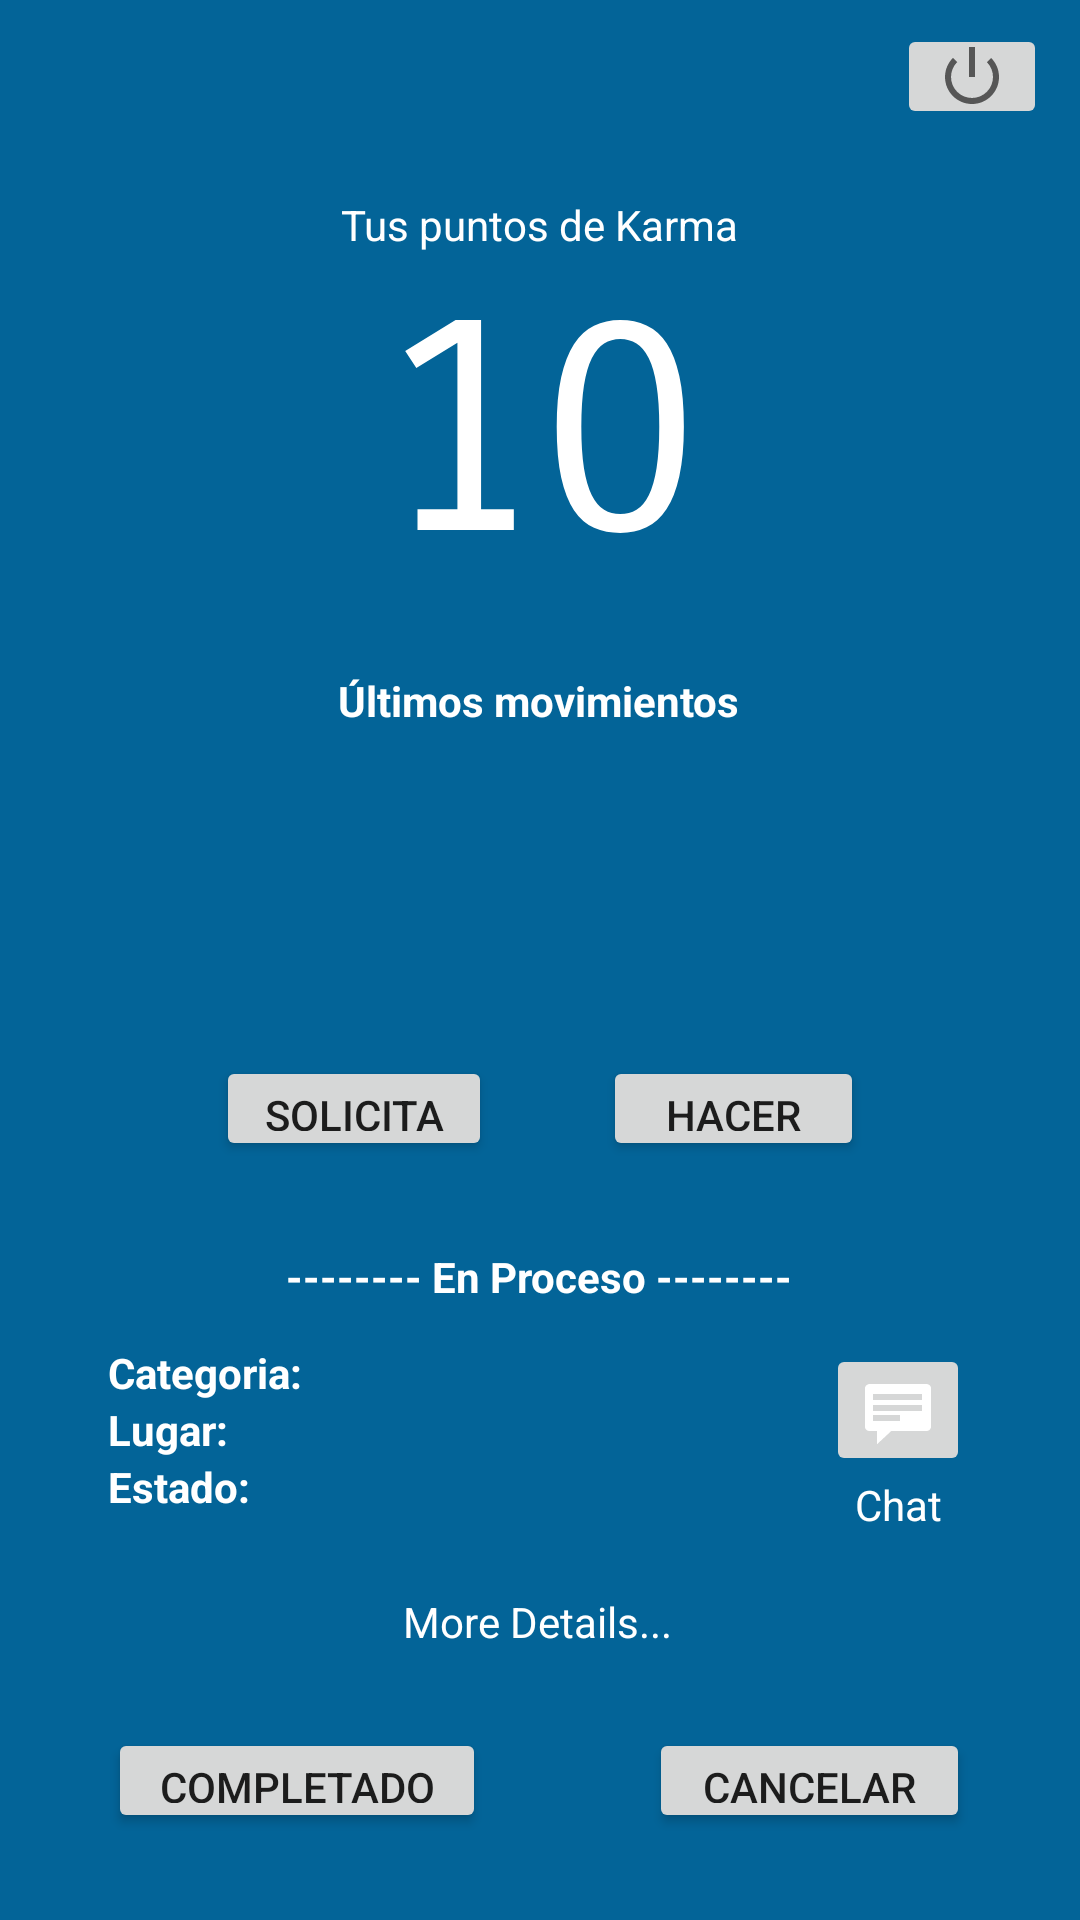

Layout XML and referenced resources for this Android screen:
<!-- AndroidManifest.xml: application theme AppTheme -->
<!-- res/layout/perfil_fragment.xml -->
<?xml version="1.0" encoding="utf-8"?>
<androidx.constraintlayout.widget.ConstraintLayout xmlns:android="http://schemas.android.com/apk/res/android"
    xmlns:app="http://schemas.android.com/apk/res-auto"
    xmlns:tools="http://schemas.android.com/tools"
    android:id="@+id/frameLayout2"
    android:layout_width="match_parent"
    android:layout_height="match_parent"
    android:background="#036498"
    tools:context=".ui.PerfilFragment">

    <Button
        android:id="@+id/buttonGoSolicitar"
        android:layout_width="92dp"
        android:layout_height="35dp"
        android:text="Solicitar"
        app:layout_constraintStart_toStartOf="@+id/guideline23"
        app:layout_constraintTop_toTopOf="@+id/guideline15" />

    <Button
        android:id="@+id/buttonGoHacer"
        android:layout_width="87dp"
        android:layout_height="35dp"
        android:text="Hacer"
        app:layout_constraintEnd_toStartOf="@+id/guideline22"
        app:layout_constraintTop_toTopOf="@+id/guideline15" />

    <androidx.constraintlayout.widget.Guideline
        android:id="@+id/guideline15"
        android:layout_width="wrap_content"
        android:layout_height="wrap_content"
        android:orientation="horizontal"
        app:layout_constraintGuide_percent="0.55" />

    <androidx.constraintlayout.widget.Guideline
        android:id="@+id/guideline16"
        android:layout_width="wrap_content"
        android:layout_height="wrap_content"
        android:orientation="vertical"
        app:layout_constraintGuide_percent="0.8978102" />

    <androidx.constraintlayout.widget.Guideline
        android:id="@+id/guideline17"
        android:layout_width="wrap_content"
        android:layout_height="wrap_content"
        android:orientation="vertical"
        app:layout_constraintGuide_percent="0.1" />

    <TextView
        android:id="@+id/textKarma"
        android:layout_width="wrap_content"
        android:layout_height="wrap_content"
        android:fontFamily="sans-serif-smallcaps"
        android:text="10"
        android:textColor="#FFFFFF"
        android:textSize="100sp"
        app:layout_constraintBottom_toTopOf="@+id/guideline19"
        app:layout_constraintEnd_toStartOf="@+id/guideline16"
        app:layout_constraintStart_toStartOf="@+id/guideline17"
        app:layout_constraintTop_toTopOf="@+id/guideline18" />

    <androidx.constraintlayout.widget.Guideline
        android:id="@+id/guideline18"
        android:layout_width="wrap_content"
        android:layout_height="wrap_content"
        android:orientation="horizontal"
        app:layout_constraintGuide_percent="0.1" />

    <androidx.constraintlayout.widget.Guideline
        android:id="@+id/guideline19"
        android:layout_width="wrap_content"
        android:layout_height="wrap_content"
        android:orientation="horizontal"
        app:layout_constraintGuide_percent="0.35" />

    <TextView
        android:id="@+id/textView12"
        android:layout_width="wrap_content"
        android:layout_height="wrap_content"
        android:text="Tus puntos de Karma"
        android:textColor="#FFFFFF"
        app:layout_constraintBottom_toTopOf="@+id/textKarma"
        app:layout_constraintEnd_toEndOf="@+id/textKarma"
        app:layout_constraintStart_toStartOf="@+id/textKarma" />

    <TextView
        android:id="@+id/textView13"
        android:layout_width="wrap_content"
        android:layout_height="wrap_content"
        android:text="Últimos movimientos"
        android:textColor="#FFFFFF"
        android:textStyle="bold"
        app:layout_constraintEnd_toStartOf="@+id/guideline16"
        app:layout_constraintStart_toStartOf="@+id/guideline17"
        app:layout_constraintTop_toTopOf="@+id/guideline19" />

    <TextView
        android:id="@+id/textFavor0"
        android:layout_width="wrap_content"
        android:layout_height="wrap_content"
        android:layout_marginTop="16dp"
        android:textColor="#FFFFFF"
        app:layout_constraintEnd_toStartOf="@+id/guideline16"
        app:layout_constraintStart_toStartOf="@+id/guideline17"
        app:layout_constraintTop_toBottomOf="@+id/textView13" />

    <TextView
        android:id="@+id/textFavor1"
        android:layout_width="wrap_content"
        android:layout_height="wrap_content"
        android:textColor="#FFFFFF"
        app:layout_constraintEnd_toStartOf="@+id/guideline16"
        app:layout_constraintStart_toStartOf="@+id/guideline17"
        app:layout_constraintTop_toBottomOf="@+id/textFavor0" />

    <TextView
        android:id="@+id/textFavor2"
        android:layout_width="wrap_content"
        android:layout_height="wrap_content"
        android:textColor="#FFFFFF"
        app:layout_constraintEnd_toStartOf="@+id/guideline16"
        app:layout_constraintStart_toStartOf="@+id/guideline17"
        app:layout_constraintTop_toBottomOf="@+id/textFavor1" />

    <androidx.constraintlayout.widget.Guideline
        android:id="@+id/guideline22"
        android:layout_width="wrap_content"
        android:layout_height="wrap_content"
        android:orientation="vertical"
        app:layout_constraintGuide_percent="0.8" />

    <androidx.constraintlayout.widget.Guideline
        android:id="@+id/guideline23"
        android:layout_width="wrap_content"
        android:layout_height="wrap_content"
        android:orientation="vertical"
        app:layout_constraintGuide_percent="0.2" />

    <androidx.constraintlayout.widget.Guideline
        android:id="@+id/guideline24"
        android:layout_width="wrap_content"
        android:layout_height="wrap_content"
        android:orientation="horizontal"
        app:layout_constraintGuide_percent="0.65" />

    <TextView
        android:id="@+id/textView17"
        android:layout_width="wrap_content"
        android:layout_height="wrap_content"
        android:text="-------- En Proceso --------"
        android:textColor="#FFFFFF"
        android:textStyle="bold"
        app:layout_constraintEnd_toStartOf="@+id/guideline16"
        app:layout_constraintStart_toStartOf="@+id/guideline17"
        app:layout_constraintTop_toTopOf="@+id/guideline24" />

    <TextView
        android:id="@+id/textView20"
        android:layout_width="wrap_content"
        android:layout_height="wrap_content"
        android:text="Categoria:  "
        android:textColor="#FFFFFF"
        android:textStyle="bold"
        app:layout_constraintStart_toStartOf="@+id/guideline17"
        app:layout_constraintTop_toTopOf="@+id/guideline25" />

    <TextView
        android:id="@+id/textView21"
        android:layout_width="wrap_content"
        android:layout_height="wrap_content"
        android:text="Lugar:  "
        android:textColor="#FFFFFF"
        android:textStyle="bold"
        app:layout_constraintStart_toStartOf="@+id/guideline17"
        app:layout_constraintTop_toBottomOf="@+id/textView20" />

    <androidx.constraintlayout.widget.Guideline
        android:id="@+id/guideline25"
        android:layout_width="wrap_content"
        android:layout_height="wrap_content"
        android:orientation="horizontal"
        app:layout_constraintGuide_percent="0.7" />

    <ImageButton
        android:id="@+id/imageButtonChat"
        android:layout_width="wrap_content"
        android:layout_height="wrap_content"
        android:src="@android:drawable/stat_notify_chat"
        app:layout_constraintEnd_toStartOf="@+id/guideline16"
        app:layout_constraintTop_toTopOf="@+id/guideline25" />

    <TextView
        android:id="@+id/textView22"
        android:layout_width="wrap_content"
        android:layout_height="wrap_content"
        android:text="Chat"
        android:textColor="#FFFFFF"
        app:layout_constraintEnd_toStartOf="@+id/guideline16"
        app:layout_constraintStart_toStartOf="@+id/imageButtonChat"
        app:layout_constraintTop_toBottomOf="@+id/imageButtonChat" />

    <Button
        android:id="@+id/buttonCompletado"
        android:layout_width="126dp"
        android:layout_height="35dp"
        android:text="Completado"
        app:layout_constraintStart_toStartOf="@+id/guideline17"
        app:layout_constraintTop_toTopOf="@+id/guideline27" />

    <Button
        android:id="@+id/buttonCancelar"
        android:layout_width="107dp"
        android:layout_height="35dp"
        android:text="cancelar"
        app:layout_constraintEnd_toStartOf="@+id/guideline16"
        app:layout_constraintTop_toTopOf="@+id/guideline27" />

    <androidx.constraintlayout.widget.Guideline
        android:id="@+id/guideline27"
        android:layout_width="wrap_content"
        android:layout_height="wrap_content"
        android:orientation="horizontal"
        app:layout_constraintGuide_percent="0.9" />

    <TextView
        android:id="@+id/textViewCategoria"
        android:layout_width="wrap_content"
        android:layout_height="wrap_content"
        android:textColor="#FFFFFF"
        app:layout_constraintStart_toEndOf="@+id/textView20"
        app:layout_constraintTop_toTopOf="@+id/guideline25" />

    <TextView
        android:id="@+id/textViewLugar"
        android:layout_width="wrap_content"
        android:layout_height="wrap_content"
        android:textColor="#FFFFFF"
        app:layout_constraintStart_toEndOf="@+id/textView21"
        app:layout_constraintTop_toBottomOf="@+id/textViewCategoria" />

    <ImageButton
        android:id="@+id/imageButtonLogOut"
        android:layout_width="50dp"
        android:layout_height="35dp"
        android:layout_marginTop="8dp"
        android:src="@android:drawable/ic_lock_power_off"
        app:layout_constraintEnd_toEndOf="parent"
        app:layout_constraintStart_toStartOf="@+id/guideline22"
        app:layout_constraintTop_toTopOf="parent" />

    <TextView
        android:id="@+id/textViewDetalle"
        android:layout_width="wrap_content"
        android:layout_height="wrap_content"
        android:text="More Details..."
        android:textColor="#FFFFFF"
        app:layout_constraintBottom_toTopOf="@+id/guideline27"
        app:layout_constraintEnd_toStartOf="@+id/guideline16"
        app:layout_constraintHorizontal_bias="0.498"
        app:layout_constraintStart_toStartOf="@+id/guideline17"
        app:layout_constraintTop_toBottomOf="@+id/textView7" />

    <TextView
        android:id="@+id/textView7"
        android:layout_width="wrap_content"
        android:layout_height="wrap_content"
        android:text="Estado:  "
        android:textColor="#FFFFFF"
        android:textStyle="bold"
        app:layout_constraintStart_toStartOf="@+id/guideline17"
        app:layout_constraintTop_toBottomOf="@+id/textView21" />

    <TextView
        android:id="@+id/textViewEstado"
        android:layout_width="wrap_content"
        android:layout_height="wrap_content"
        android:textColor="#FFFFFF"
        app:layout_constraintStart_toEndOf="@+id/textView7"
        app:layout_constraintTop_toBottomOf="@+id/textViewLugar" />

</androidx.constraintlayout.widget.ConstraintLayout>
<!-- resources referenced by this layout -->
<resources>
  <style name="AppTheme" parent="Theme.AppCompat.Light.NoActionBar">
          
          <item name="colorPrimary">@color/colorPrimary</item>
          <item name="colorPrimaryDark">#000000</item>
          <item name="colorAccent">#000000</item>
      </style>
  <!-- not gathered from this repository: default colours our renderer supplied (Android Studio template values) -->
  <color name="colorPrimary">#FF6200EE</color>
</resources>
